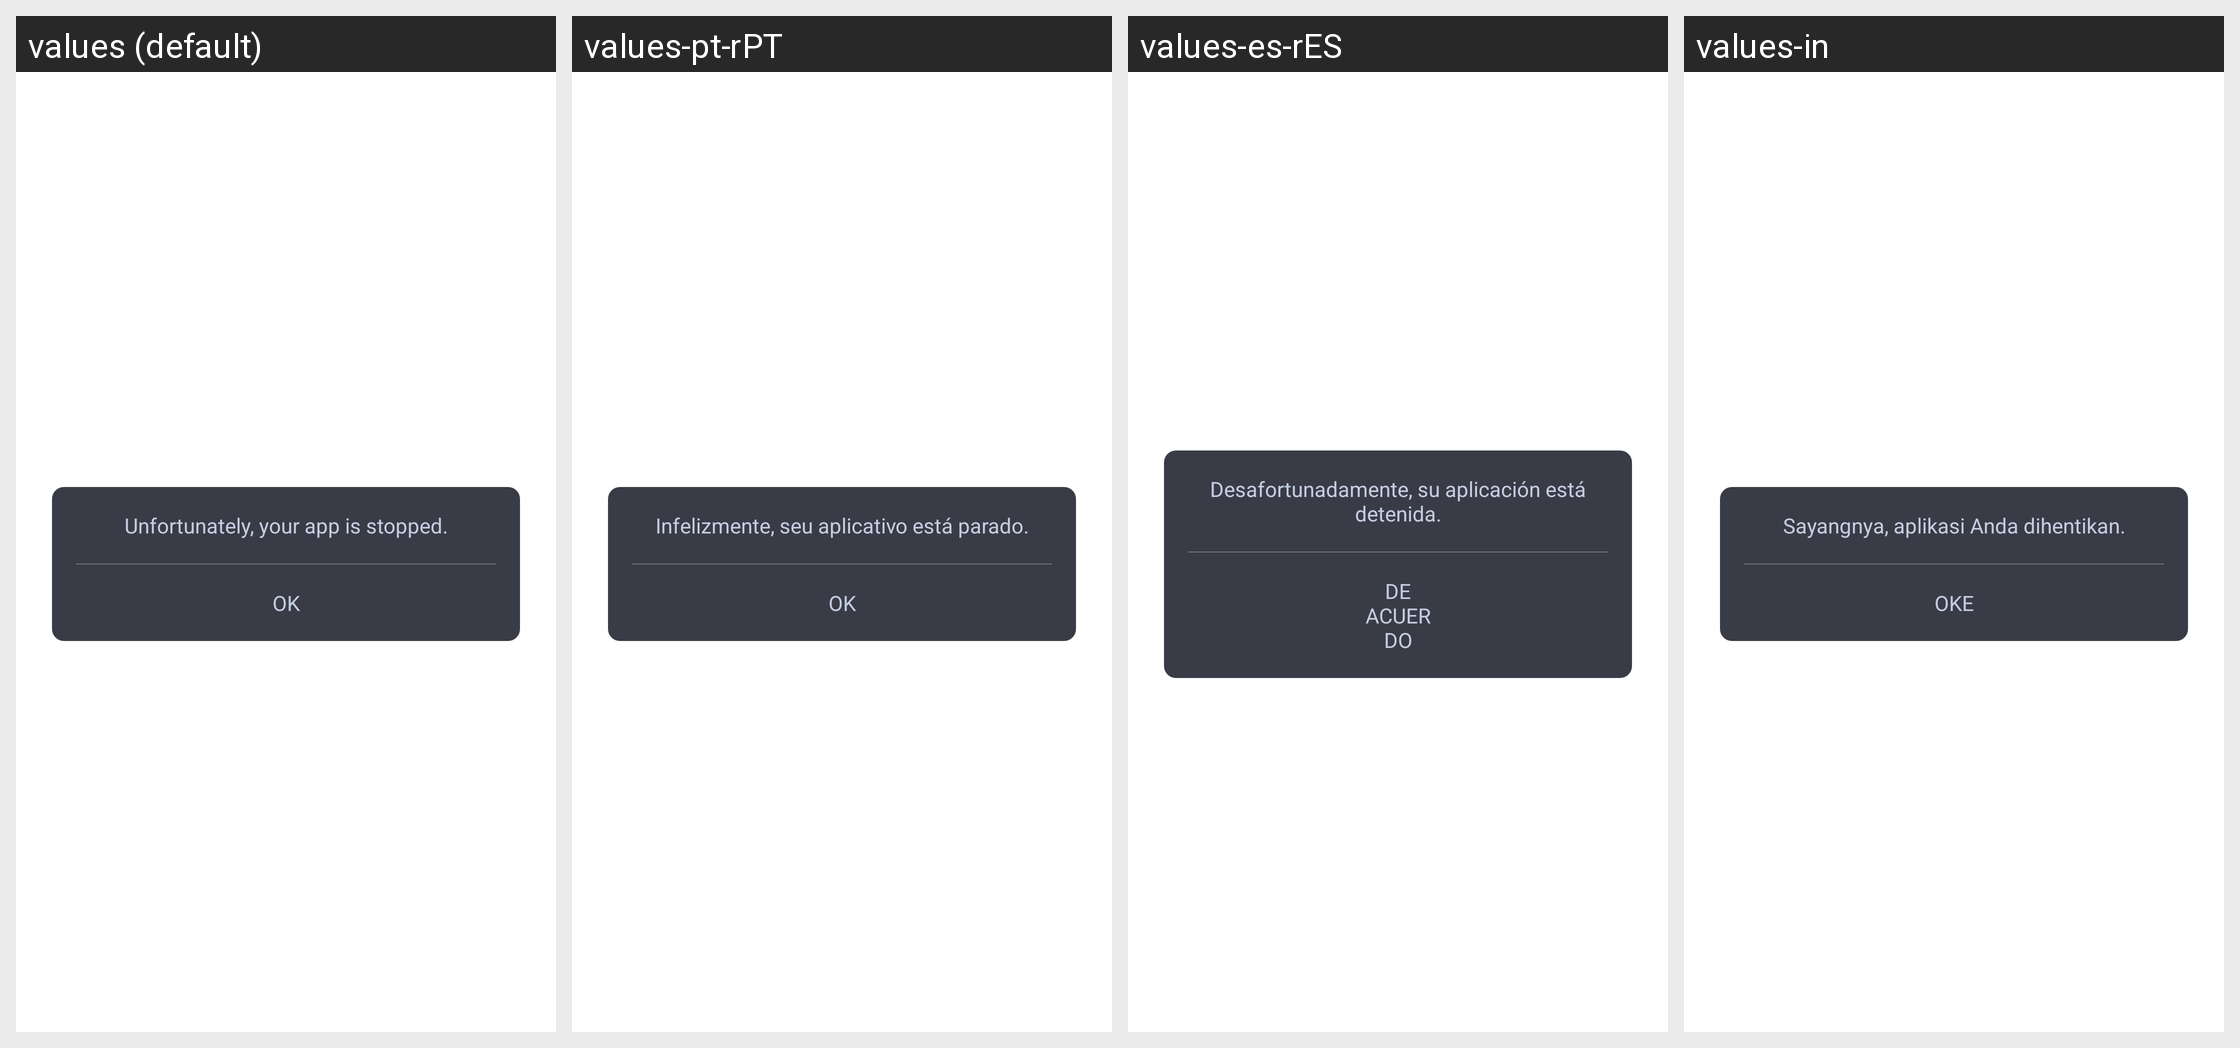

For this localized Android screen grid, give each drawn string resource with its value in every locale shown.
Android screen res/layout/activity_lock_fake_cover.xml rendered under 4 locales, left to right: values (default), values-pt-rPT, values-es-rES, values-in. Device: Nexus 5 (rendered at 1080×1920; each locale shown at half size, 540×960, under a caption strip naming it); theme TransparentCompat.
Other locales in the repository, not shown: values-de-rDE, values-fr-rFR, values-ja, values-vi, values-zh-rCN.
Strings drawn on this screen, with the default value and each locale's value (text and hints the layout hard-codes, and strings that could not be matched under every locale, appear in the picture but are not listed):

your_app_is_stopped
  values: Unfortunately, your app is stopped.
  values-pt-rPT: Infelizmente, seu aplicativo está parado.
  values-es-rES: Desafortunadamente, su aplicación está detenida.
  values-in: Sayangnya, aplikasi Anda dihentikan.

ok
  values: OK
  values-pt-rPT: OK
  values-es-rES: DE ACUERDO
  values-in: OKE
